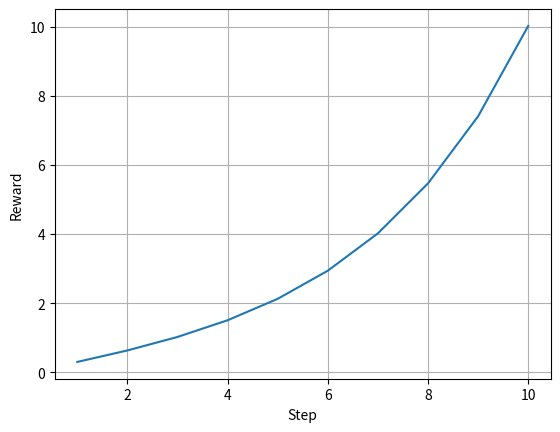

Recreate this plot in Python.
import math
import matplotlib.pyplot as plt

steps = list(range(1, 11, 1))
reward = [ math.sinh(0.3*step) for step in steps]

plt.figure()
plt.plot(steps, reward)
plt.xlabel('Step')
plt.ylabel('Reward')
plt.grid()
plt.show()